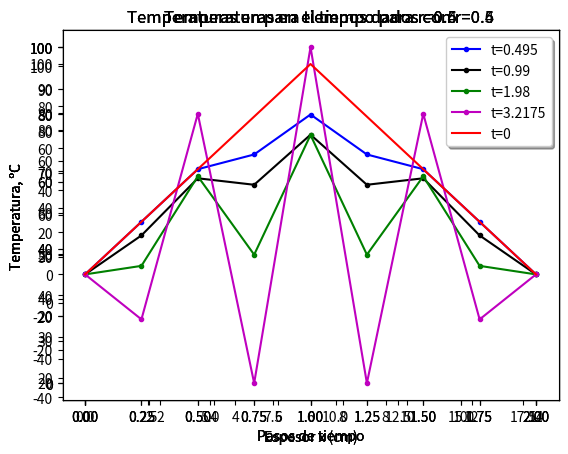

The matplotlib source for this figure:
import numpy as np
import matplotlib.pyplot as plt

def temperaturas_placa(x_min: float, x_max: float, r: float) -> np.array:
    global delta_t

    # Constantes
    k = 0.13
    c = 0.11
    ro = 7.8
    delta_x = 0.25
    delta_t = r*c*ro*(delta_x**2)/k
    pasos = int(3/delta_t)
    puntos = int((x_max-x_min)/delta_x)

    # Matriz de temperatura.
    u = np.zeros((pasos+1, puntos+1), float)

    # Inicializamos la x y el tiempo.
    x = 0
    t = 0
    
    # Condiciones iniciales.
    for i in range(len(u[0, :])): 
        if x<=1:
            u[t, i] = 100*x
        else:
            u[t, i] = 200 - 100*x
        x+=delta_x

    # Recorremos todos los puntos calculando los valores.
    while t<pasos:
        for i in range(len(u[0, :])-1):
            if i == 0:
                u[t+1, i] = 0
            elif  i == 8:
                u[t+1, i] = 0
            else:
                u[t+1,i] = r * (u[t,i+1] + u[t,i-1]) + (1-2*r)*u[t,i]
        t+=1

    return u, pasos, puntos

def main():
    # Constantes.
    x_min = 0
    x_max = 2
    erres = [0.4, 0.5, 0.6]

    for r in erres: # Para los distintos valores de r.
        # Cálculo de las temperaturas.
        u, pasos, puntos = temperaturas_placa(x_min, x_max, r)
        
        # Primera representación: Para un cierto valor x (posición en la barra), vemos la evolución en el tiempo.
        # Se pueden elegir más puntos para representar.
        t = np.linspace(0, pasos, pasos+1)
        fig1 = plt.figure("Temperaturas")
        ax = fig1.add_subplot(1,1,1)
        ax.plot(t, u[:, 2], "o", linestyle="solid", markersize=3, color="blue")
        ax.plot(t, u[:, 4], "o", linestyle="solid", markersize=3, color="k")
        ax.set_ylabel("Temperatura, ºC")
        ax.set_xlabel("Pasos de tiempo")
        ax.set_title(f"Temperaturas en el tiempo para r={r}")
        ax.legend(("x=0.5","x=1"), shadow=True)
        plt.show()

        # Segunda representación: Para un cierto valor t (tiempo), vemos la temperatura en los distintos puntos de la barra.
        # Se pueden elegir más puntos para representar.
        x = np.linspace(0, x_max, puntos+1)
        fig2 = plt.figure("Temperaturas")
        ax = fig2.add_subplot(1,1,1)
        ax.plot(x, u[2, :], "o", linestyle="solid", markersize=3, color="blue")
        ax.plot(x, u[4, :], "o", linestyle="solid", markersize=3, color="k")
        ax.plot(x, u[8, :], "o", linestyle="solid", markersize=3, color="green")
        ax.plot(x, u[12, :], "o", linestyle="solid", markersize=3, color="m")
        ax.plot(x, u[0, :], color = 'red')
        ax.set_ylabel("Temperatura, ºC")
        ax.set_xlabel("Espesor x (cm)")
        ax.set_title(f"Temperaturas en para tiempos dados con r={r}")
        ax.legend((f"t={delta_t*2}",f"t={delta_t*4}",f"t={delta_t*8}",f"t={delta_t*13}", "t=0"), shadow=True)
        plt.show()
 
if __name__ == "__main__":
    main()